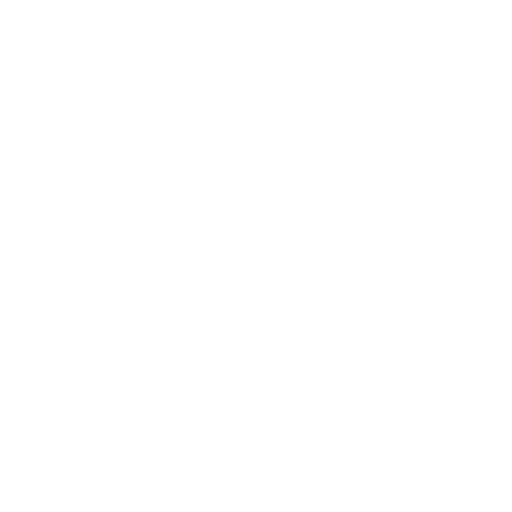
t = 0.00 s
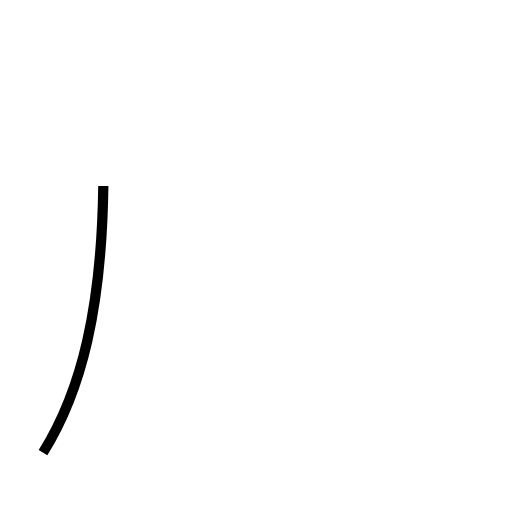
t = 0.81 s
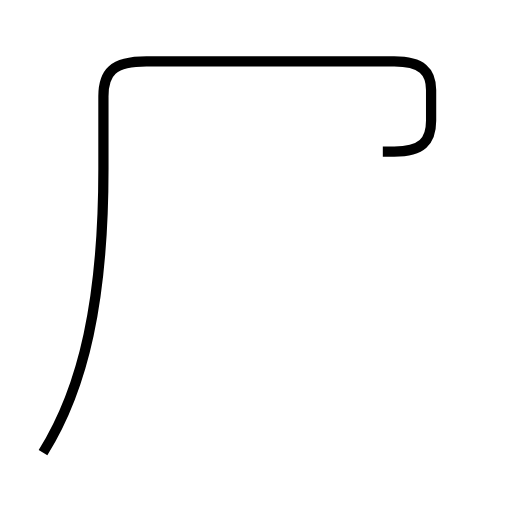
t = 2.43 s
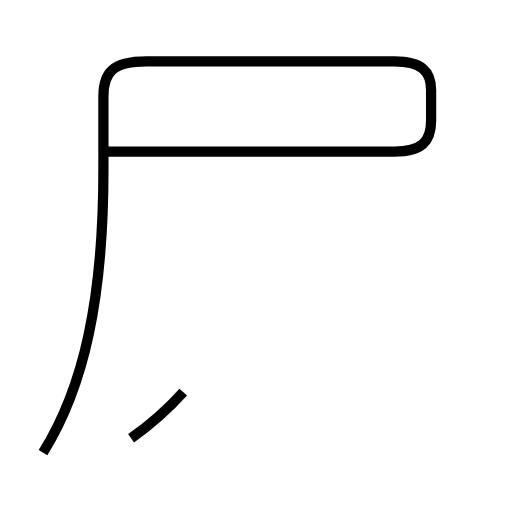
t = 3.45 s
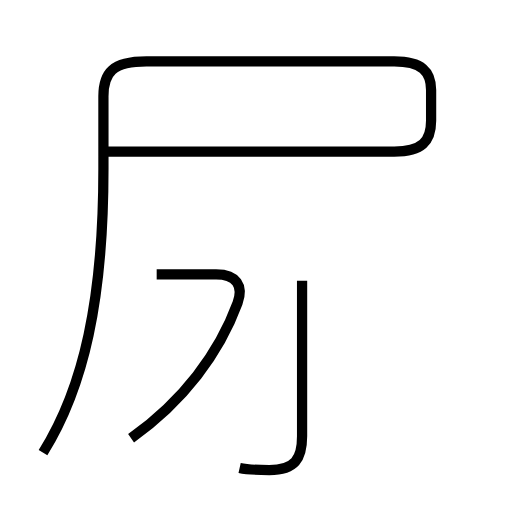
t = 4.76 s
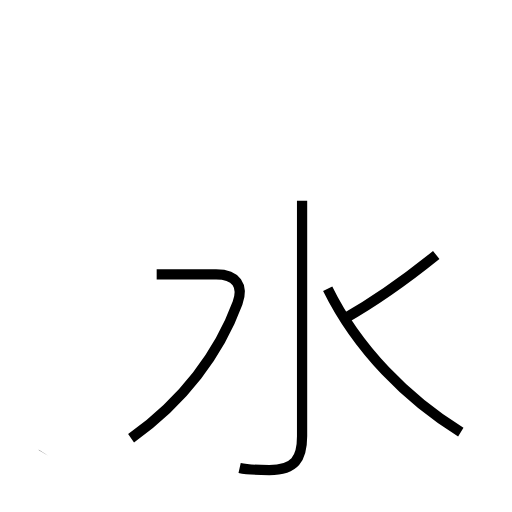
t = 5.91 s

The animated SVG that drew these frames (rendered in a browser with its animation timeline set to each time). Animation: 5 SMIL elements (animate=5); one cycle of 5.91 s.

<?xml version='1.0' encoding='utf-8'?>
<svg viewBox="0.0 -6.0 50.0 50.0" version="1.1" xmlns="http://www.w3.org/2000/svg"><rect x="-1000" y="-1000" width="2000" height="2000" stroke="white" fill="white" /><g style="fill:none;stroke:#000000;stroke-width:1"><path d="M 4.2 0.2 C 8.2 -6.2 10.1 -14.8 10.1 -27.5 L 10.1 -34.6 C 10.1 -36.9 11.0 -38.0 14.3 -38.0 L 38.5 -38.0 C 41.2 -38.0 42.1 -37.0 42.1 -35.2 L 42.1 -32.2 C 42.1 -30.2 41.2 -29.2 38.5 -29.2 L 10.4 -29.2 " transform="translate(0.0 38.0)" stroke-dasharray="108.0824888894324" stroke-dashoffset="108.0824888894324"><animate attributeName="stroke-dashoffset" from="108.0824888894324" to="0" dur="3.242474666682972s" begin="0s; anim_end.end" fill="freeze" id="anim0" /></path><path d="M 12.8 -1.2 C 17.9 -4.8 21.4 -9.5 23.2 -14.4 C 23.8 -16.1 23.1 -17.2 21.1 -17.2 L 15.3 -17.2 " transform="translate(0.0 38.0)" stroke-dasharray="27.227901142989424" stroke-dashoffset="27.227901142989424"><animate attributeName="stroke-dashoffset" from="27.227901142989424" to="0" dur="0.8168370342896827s" begin="anim0.end" fill="freeze" id="anim1" /></path><path d="M 23.4 1.7 C 24.3 1.9 25.1 1.9 26.3 1.9 C 28.8 1.9 29.5 0.8 29.5 -1.4 L 29.5 -24.4 " transform="translate(0.0 38.0)" stroke-dasharray="31.281975497687274" stroke-dashoffset="31.281975497687274"><animate attributeName="stroke-dashoffset" from="31.281975497687274" to="0" dur="0.9384592649306182s" begin="anim1.end" fill="freeze" id="anim2" /></path><path d="M 45.0 -1.8 C 39.8 -5.0 34.9 -9.9 32.0 -15.8 " transform="translate(0.0 38.0)" stroke-dasharray="19.350461818490032" stroke-dashoffset="19.350461818490032"><animate attributeName="stroke-dashoffset" from="19.350461818490032" to="0" dur="0.580513854554701s" begin="anim2.end" fill="freeze" id="anim3" /></path><path d="M 33.5 -12.8 C 36.5 -14.5 39.5 -16.6 42.6 -19.1" transform="translate(0.0 38.0)" stroke-dasharray="11.080241035289518" stroke-dashoffset="11.080241035289518"><animate attributeName="stroke-dashoffset" from="11.080241035289518" to="0" dur="0.3324072310586855s" begin="anim3.end" fill="freeze" id="anim_end" /></path></g></svg>
